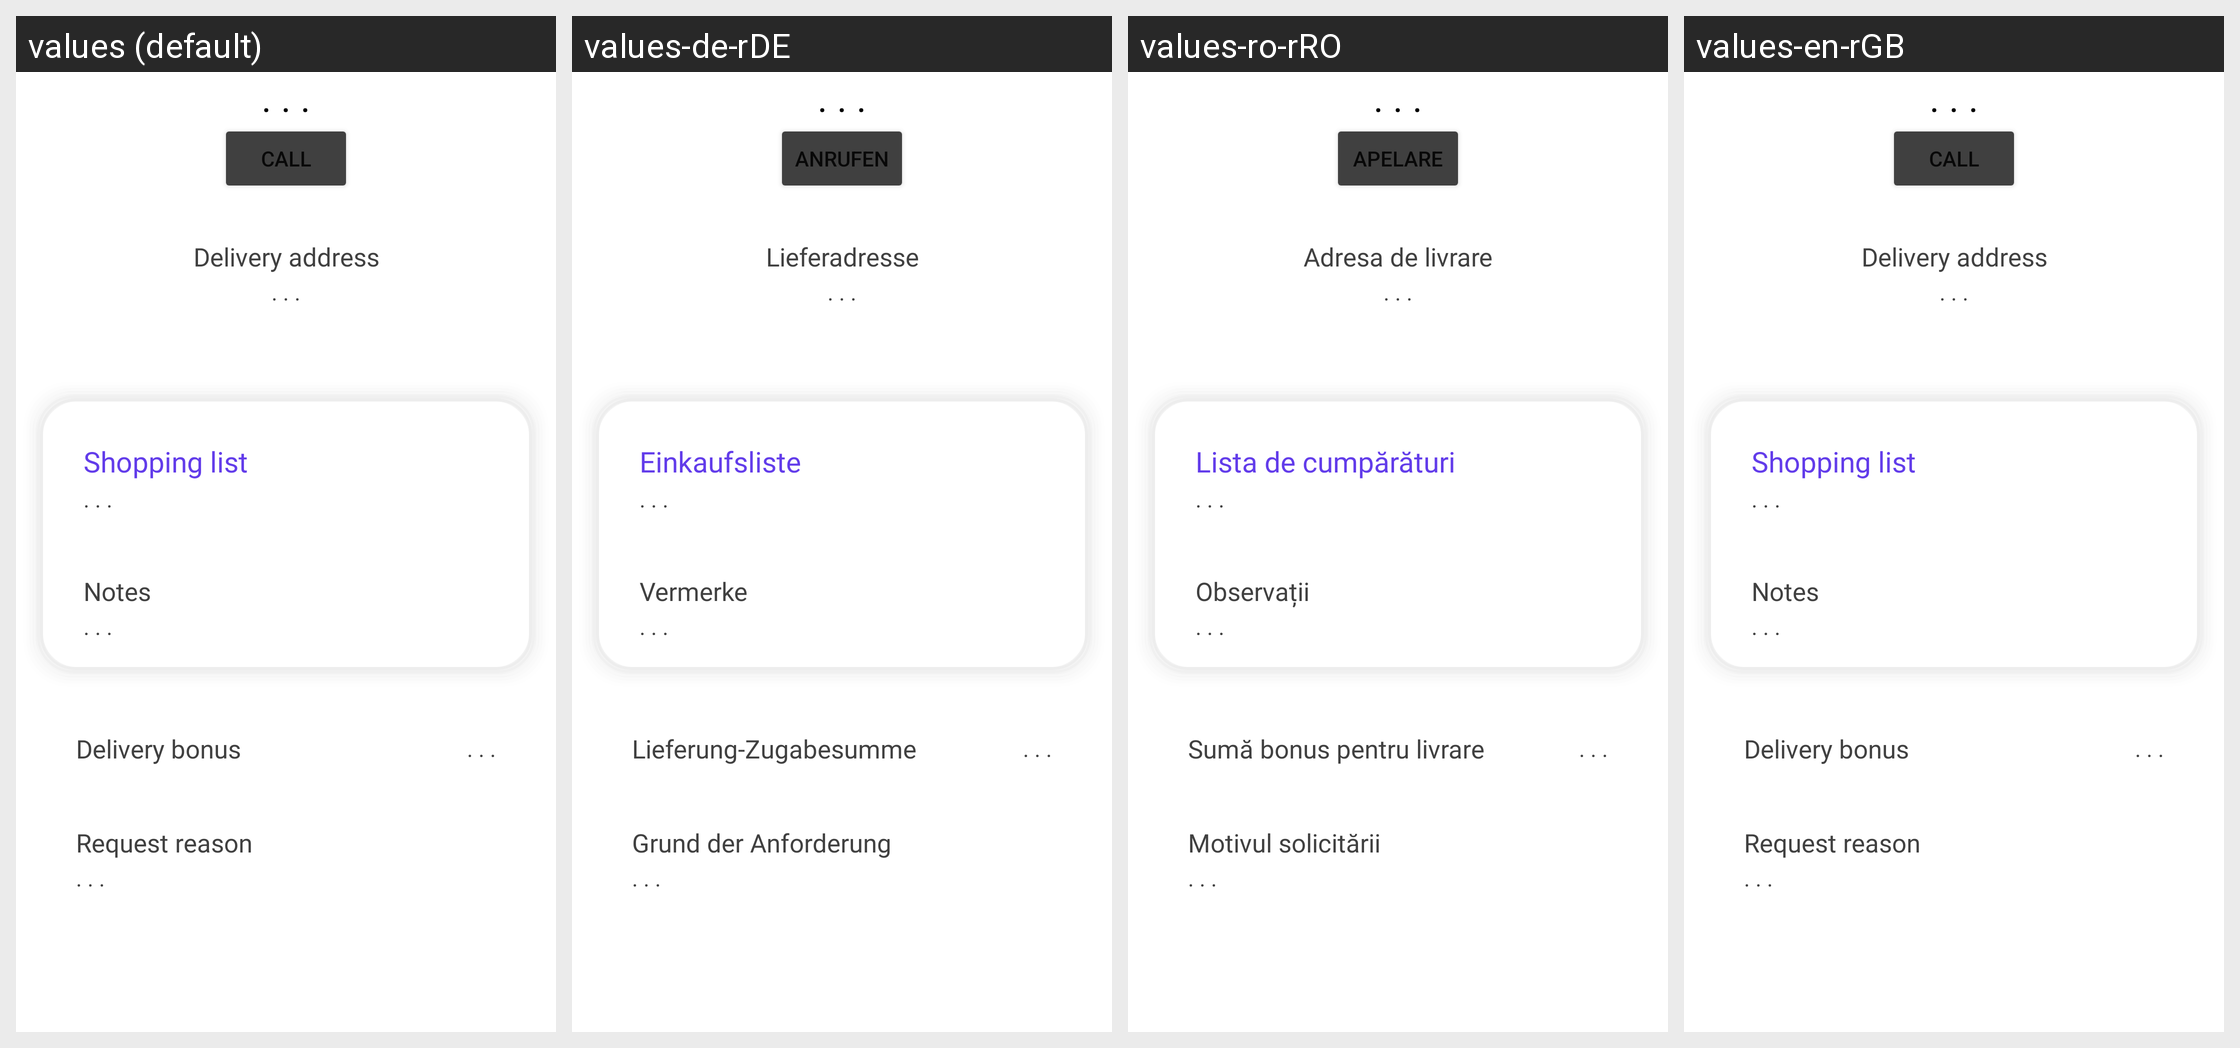

This grid shows one Android layout under several languages. Give, for every string resource on the screen, its name, the default text and each shown locale's text.
Android screen res/layout/shopping_list_with_contact.xml rendered under 4 locales, left to right: values (default), values-de-rDE, values-ro-rRO, values-en-rGB. Device: Nexus 5 (rendered at 1080×1920; each locale shown at half size, 540×960, under a caption strip naming it); theme Theme.ShopAssist.
Strings drawn on this screen, with the default value and each locale's value (text and hints the layout hard-codes, and strings that could not be matched under every locale, appear in the picture but are not listed):

shopping_list
  values: Shopping list
  values-de-rDE: Einkaufsliste
  values-ro-rRO: Lista de cumpărături
  values-en-rGB: Shopping list

notes
  values: Notes
  values-de-rDE: Vermerke
  values-ro-rRO: Observații
  values-en-rGB: Notes

call
  values: Call
  values-de-rDE: Anrufen
  values-ro-rRO: Apelare
  values-en-rGB: Call

address_of_delivery
  values: Delivery address
  values-de-rDE: Lieferadresse
  values-ro-rRO: Adresa de livrare
  values-en-rGB: Delivery address

delivery_bonus
  values: Delivery bonus
  values-de-rDE: Lieferung-Zugabesumme
  values-ro-rRO: Sumă bonus pentru livrare
  values-en-rGB: Delivery bonus

reason
  values: Request reason
  values-de-rDE: Grund der Anforderung
  values-ro-rRO: Motivul solicitării
  values-en-rGB: Request reason
